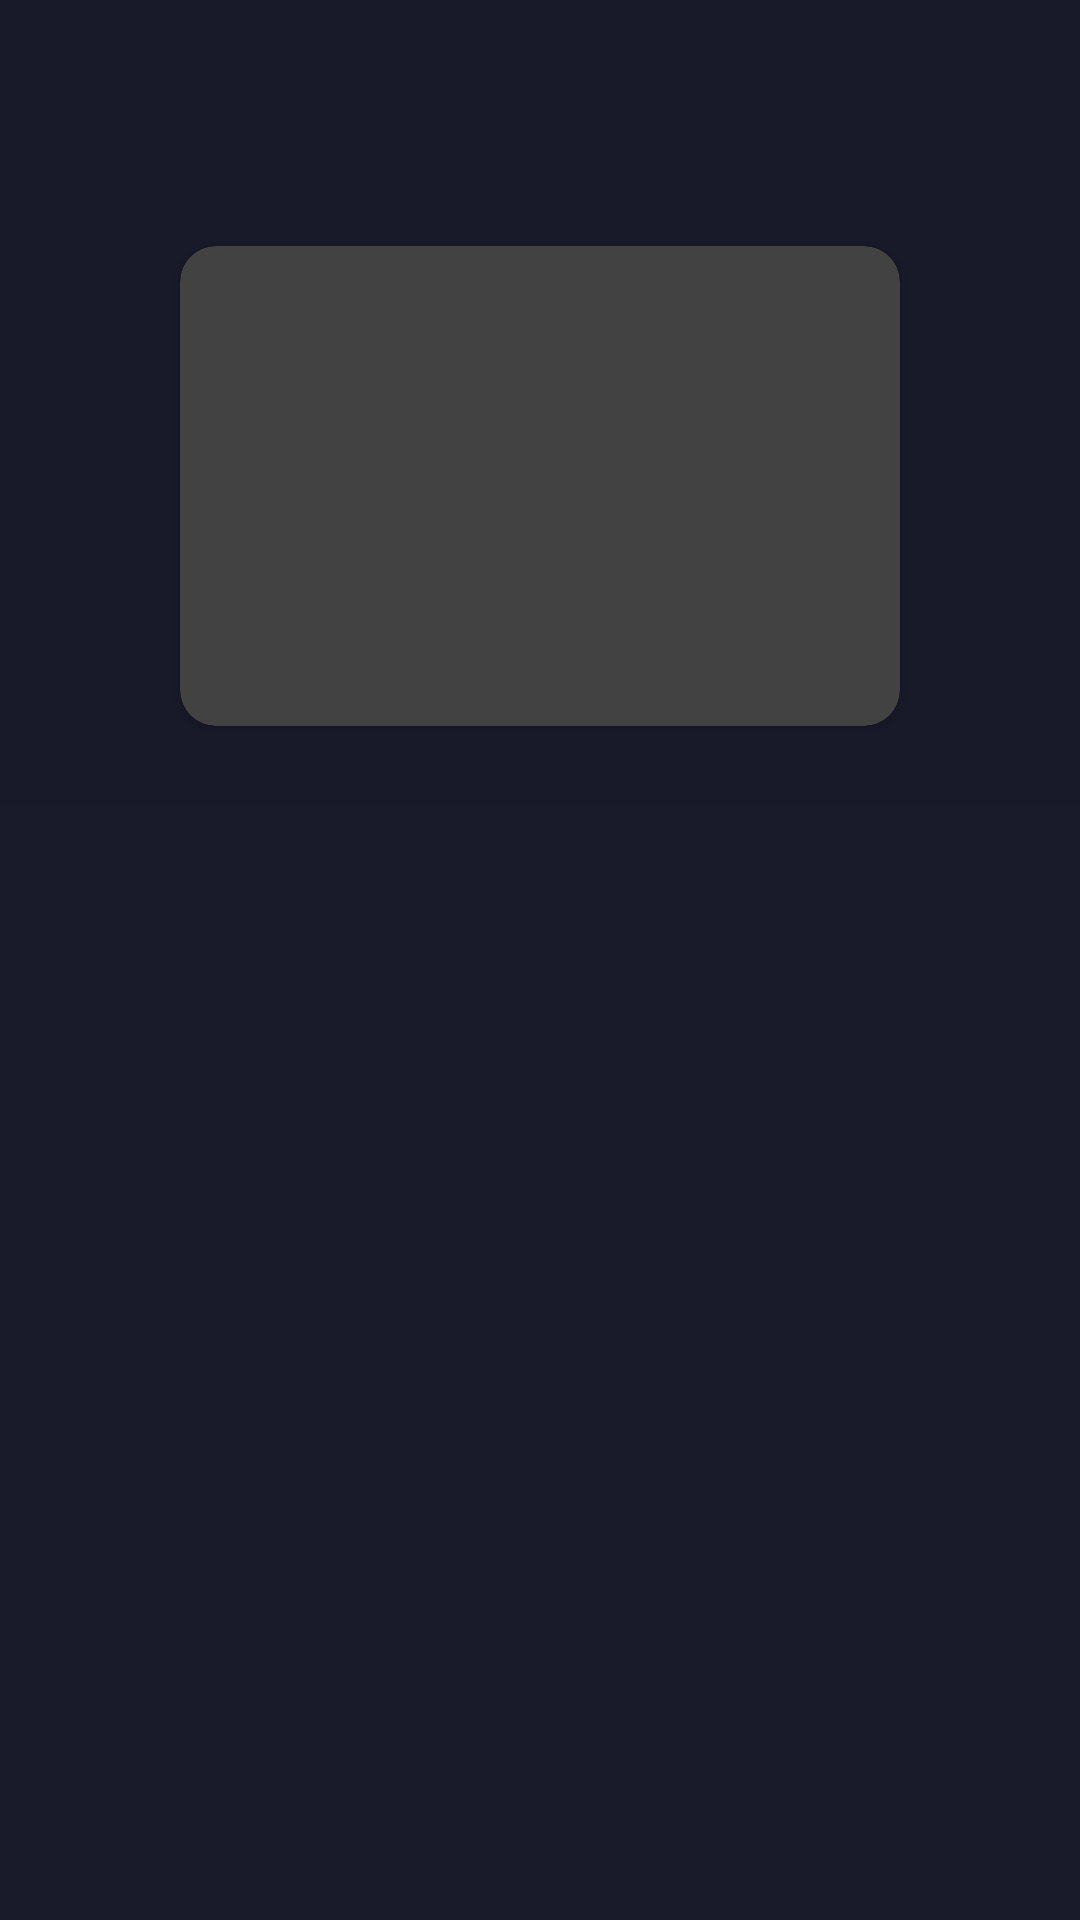

Android layout source for this screen:
<!-- AndroidManifest.xml: application theme AppTheme -->
<!-- res/layout/fragment_wallets.xml -->
<?xml version="1.0" encoding="utf-8"?>
<LinearLayout
    xmlns:android="http://schemas.android.com/apk/res/android"
    xmlns:tools="http://schemas.android.com/tools"
    android:layout_width="match_parent"
    android:layout_height="match_parent"
    xmlns:app="http://schemas.android.com/apk/res-auto"
    tools:context=".screens.main.wallets.WalletsFragment"
    android:orientation="vertical">
    <androidx.appcompat.widget.Toolbar
        android:id="@+id/wallets_toolbar"
        android:layout_width="match_parent"
        android:layout_height="?android:attr/actionBarSize"
        android:background="@color/colorPrimary"/>
    <FrameLayout
        android:layout_width="match_parent"
        android:layout_height="212dp"
        android:background="@color/colorPrimary">
        <androidx.viewpager.widget.ViewPager
            android:id="@+id/wallets_pager"
            android:layout_width="match_parent"
            android:layout_height="match_parent"/>
        <androidx.cardview.widget.CardView
            android:id="@+id/new_wallet"
            android:layout_width="240dp"
            android:layout_height="160dp"
            android:background="@color/grey_card"
            android:layout_gravity="center"
            app:cardCornerRadius="12dp">
            <ImageView
                android:layout_width="42dp"
                android:layout_height="42dp"
                android:src="@drawable/ic_add_black"
                android:layout_gravity="center"/>
        </androidx.cardview.widget.CardView>
    </FrameLayout>

    <androidx.recyclerview.widget.RecyclerView
        android:id="@+id/transaction_recycler"
        android:layout_width="match_parent"
        android:layout_height="match_parent">
    </androidx.recyclerview.widget.RecyclerView>
</LinearLayout>
<!-- resources referenced by this layout -->
<resources>
  <color name="colorPrimary">#191a29</color>
  <color name="grey_card">#2e2f47</color>
  <style name="AppTheme" parent="Theme.AppCompat.NoActionBar">
          
          <item name="colorPrimary">@color/colorPrimary</item>
          <item name="colorPrimaryDark">@color/colorPrimaryDark</item>
          <item name="colorAccent">@color/colorAccent</item>
          <item name="android:windowBackground">@color/windowBackground</item>
          <item name="android:navigationBarColor">@color/navigationBarColor</item>
          <item name="windowActionModeOverlay">true</item>
      </style>
  <color name="colorPrimaryDark">#191a29</color>
  <color name="colorAccent">#ffffff</color>
  <color name="windowBackground">#191a2a</color>
  <color name="navigationBarColor">#10101a</color>
</resources>
